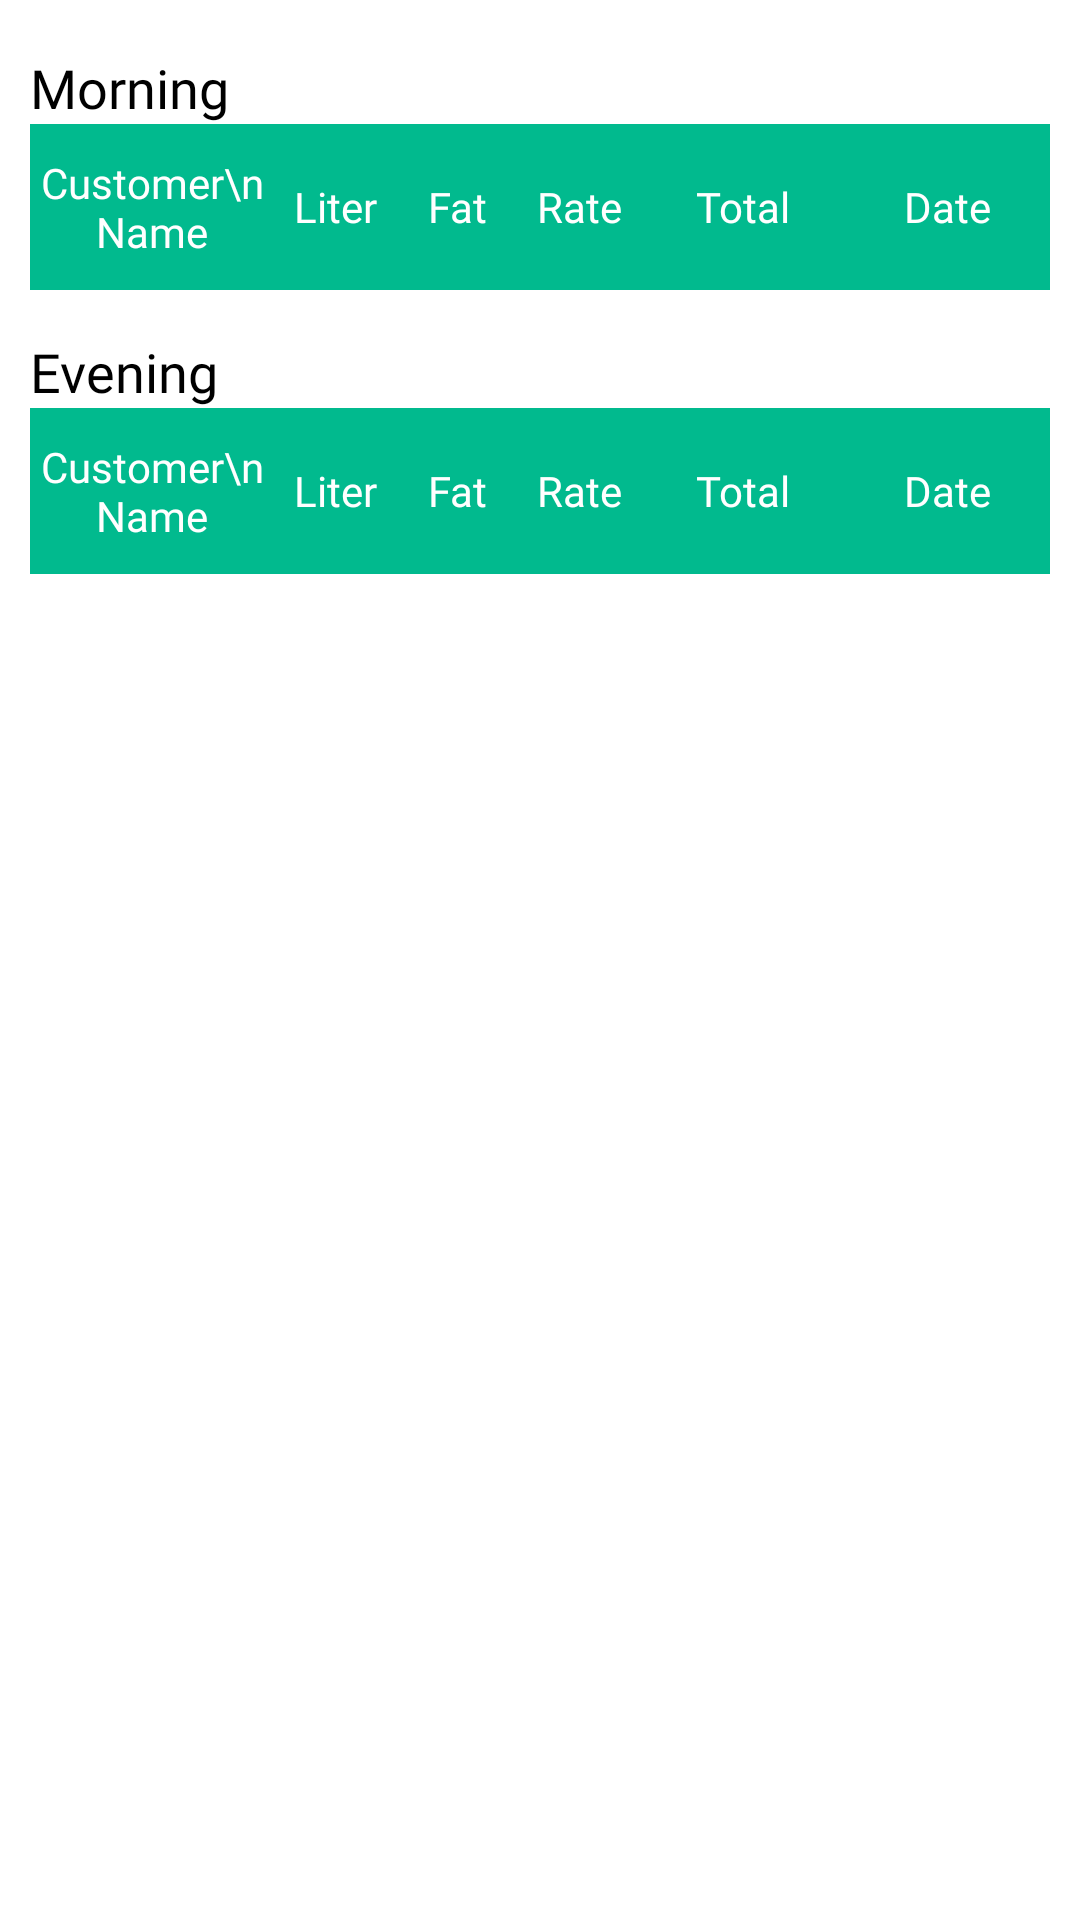

The Android layout XML behind this screen, and the referenced resources:
<!-- AndroidManifest.xml: application theme Theme.MilkManagementApp -->
<!-- res/layout/owner_buysell_summary_report_layout.xml -->
<?xml version="1.0" encoding="utf-8"?>
<LinearLayout xmlns:android="http://schemas.android.com/apk/res/android"
    android:layout_width="match_parent"
    android:layout_height="match_parent"
    android:background="@color/white"
    android:orientation="vertical"
    android:padding="10dp">

    <TextView
        android:layout_width="wrap_content"
        android:layout_height="wrap_content"
        android:layout_marginTop="7dp"
        android:fontFamily="@font/poppins_light"
        android:text="Morning"
        android:textColor="@color/black"
        android:textSize="18dp" />

    <include layout="@layout/owner_buysell_summary_morning_table_header_layout" />

    <TextView
        android:layout_width="wrap_content"
        android:layout_height="wrap_content"
        android:layout_marginTop="15dp"
        android:fontFamily="@font/poppins_light"
        android:text="Evening"
        android:textColor="@color/black"
        android:textSize="18dp" />

    <include layout="@layout/owner_buysell_summary_evening_table_header_layout" />


</LinearLayout>
<!-- res/layout/owner_buysell_summary_morning_table_header_layout.xml (included above) -->
<?xml version="1.0" encoding="utf-8"?>
<TableLayout xmlns:android="http://schemas.android.com/apk/res/android"
    android:id="@+id/tlDataMorning"
    android:layout_width="match_parent"
    android:layout_height="wrap_content">

    <TableRow android:background="#01ba8e">

        <TextView
            android:layout_width="0dp"
            android:layout_height="wrap_content"
            android:layout_weight="3"
            android:fontFamily="@font/poppins_medium"
            android:gravity="center"
            android:paddingTop="10dp"
            android:paddingBottom="10dp"
            android:text="Customer\nName"
            android:textColor="@color/white" />

        <TextView
            android:layout_width="0dp"
            android:layout_height="match_parent"
            android:layout_weight="1.5"
            android:fontFamily="@font/poppins_medium"
            android:gravity="center"
            android:paddingTop="10dp"
            android:paddingBottom="10dp"
            android:text="Liter"
            android:textColor="@color/white" />

        <TextView
            android:layout_width="0dp"
            android:layout_height="match_parent"
            android:layout_weight="1.5"
            android:fontFamily="@font/poppins_medium"
            android:gravity="center"
            android:paddingTop="10dp"
            android:paddingBottom="10dp"
            android:text="Fat"
            android:textColor="@color/white" />

        <TextView
            android:layout_width="0dp"
            android:layout_height="match_parent"
            android:layout_weight="1.5"
            android:fontFamily="@font/poppins_medium"
            android:gravity="center"
            android:paddingTop="10dp"
            android:paddingBottom="10dp"
            android:text="Rate"
            android:textColor="@color/white" />

        <TextView
            android:layout_width="0dp"
            android:layout_height="match_parent"
            android:layout_weight="2.5"
            android:fontFamily="@font/poppins_medium"
            android:gravity="center"
            android:paddingTop="10dp"
            android:paddingBottom="10dp"
            android:text="Total"
            android:textColor="@color/white" />

        <TextView
            android:layout_width="0dp"
            android:layout_height="match_parent"
            android:layout_weight="2.5"
            android:fontFamily="@font/poppins_medium"
            android:gravity="center"
            android:paddingTop="10dp"
            android:paddingBottom="10dp"
            android:text="Date"
            android:textColor="@color/white" />

    </TableRow>

</TableLayout>
<!-- res/layout/owner_buysell_summary_evening_table_header_layout.xml (included above) -->
<?xml version="1.0" encoding="utf-8"?>
<TableLayout xmlns:android="http://schemas.android.com/apk/res/android"
    android:id="@+id/tlDataEvening"
    android:layout_width="match_parent"
    android:layout_height="wrap_content">

    <TableRow android:background="#01ba8e">

        <TextView
            android:layout_width="0dp"
            android:layout_height="wrap_content"
            android:layout_weight="3"
            android:fontFamily="@font/poppins_medium"
            android:gravity="center"
            android:paddingTop="10dp"
            android:paddingBottom="10dp"
            android:text="Customer\nName"
            android:textColor="@color/white" />

        <TextView
            android:layout_width="0dp"
            android:layout_height="match_parent"
            android:layout_weight="1.5"
            android:fontFamily="@font/poppins_medium"
            android:gravity="center"
            android:paddingTop="10dp"
            android:paddingBottom="10dp"
            android:text="Liter"
            android:textColor="@color/white" />

        <TextView
            android:layout_width="0dp"
            android:layout_height="match_parent"
            android:layout_weight="1.5"
            android:fontFamily="@font/poppins_medium"
            android:gravity="center"
            android:paddingTop="10dp"
            android:paddingBottom="10dp"
            android:text="Fat"
            android:textColor="@color/white" />

        <TextView
            android:layout_width="0dp"
            android:layout_height="match_parent"
            android:layout_weight="1.5"
            android:fontFamily="@font/poppins_medium"
            android:gravity="center"
            android:paddingTop="10dp"
            android:paddingBottom="10dp"
            android:text="Rate"
            android:textColor="@color/white" />

        <TextView
            android:layout_width="0dp"
            android:layout_height="match_parent"
            android:layout_weight="2.5"
            android:fontFamily="@font/poppins_medium"
            android:gravity="center"
            android:paddingTop="10dp"
            android:paddingBottom="10dp"
            android:text="Total"
            android:textColor="@color/white" />

        <TextView
            android:layout_width="0dp"
            android:layout_height="match_parent"
            android:layout_weight="2.5"
            android:fontFamily="@font/poppins_medium"
            android:gravity="center"
            android:paddingTop="10dp"
            android:paddingBottom="10dp"
            android:text="Date"
            android:textColor="@color/white" />

    </TableRow>

</TableLayout>
<!-- resources referenced by this layout -->
<resources>
  <style name="Theme.MilkManagementApp" parent="Theme.MaterialComponents.DayNight.DarkActionBar">
          
          <item name="colorPrimary">#01ba8e</item>
          <item name="colorPrimaryVariant">@color/purple_700</item>
          <item name="colorOnPrimary">@color/white</item>
          
          <item name="colorSecondary">@color/teal_200</item>
          <item name="colorSecondaryVariant">@color/teal_700</item>
          <item name="colorOnSecondary">@color/black</item>
          
          <item name="android:statusBarColor" tools:targetApi="l">?attr/colorPrimaryVariant</item>
          
      </style>
  <!-- not gathered from this repository: default colours our renderer supplied (Android Studio template values) -->
  <color name="purple_700">#FF3700B3</color>
  <color name="teal_200">#FF03DAC5</color>
  <color name="teal_700">#FF018786</color>
  <color name="black">#FF000000</color>
  <color name="white">#FFFFFFFF</color>
</resources>
